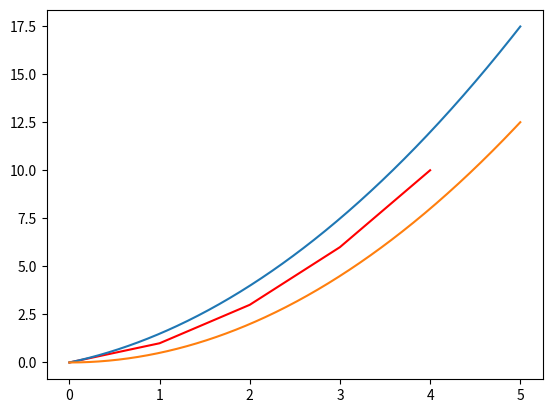

The matplotlib source for this figure:
import matplotlib.pyplot as plt
import numpy as np
import logging

logging.basicConfig(filename='test.log', level=logging.DEBUG)

def integrate(f, interval, init_condition=0):
	''' Numerically integrate the function f
	along the interval [a,b], where it is 
	defined'''
	l=len(interval)
	F=np.zeros(l)
	F[0]=init_condition
	for i in range(1,l):
		F[i]=F[i-1]+ f[i-1]*(interval[i]-interval[i-1])
		#logging.debug(i)
	return F

def graph(x, y):
	fig, ax = plt.subplots()
	ax.plot(x,y)
	fig.show()

def function_values(f, interval):
	''' given a function f like f(x)=x^3
	we return the list f(interval)'''
	return [f(i) for i in interval]

if __name__=='__main__':
	interval=range(0,5,1)
	f=[1, 2, 3, 4, 5, 6]
	F=integrate(f, interval, 0)
	fig, ax = plt.subplots()
	ax.plot(interval,F, 'r' )
	fig.show()
	interval=np.linspace(0,5,600)
	f=[i+1 for i in interval]
	F=integrate(f, interval )
	ax.plot(interval, F)
	ax.plot(interval, function_values(lambda x: x**2/2, interval))
	
